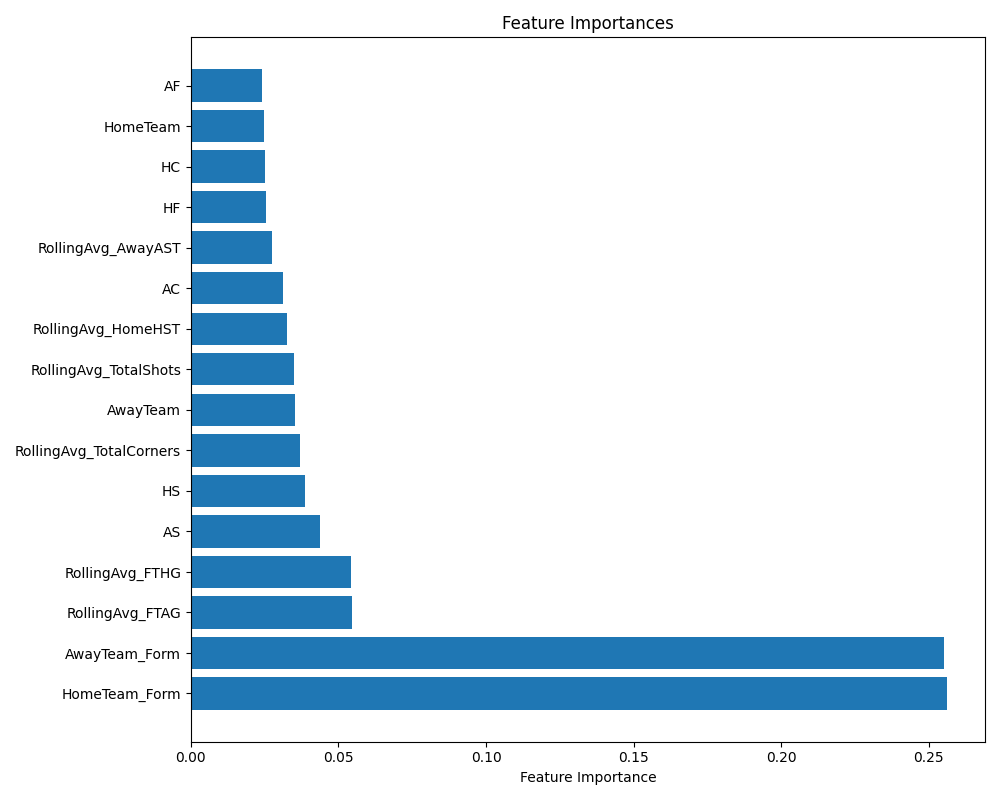

Data behind this chart, as committed beside it:
Feature, Importance
HomeTeam_Form, 0.2562
AwayTeam_Form, 0.2552
RollingAvg_FTAG, 0.05447
RollingAvg_FTHG, 0.05431
AS, 0.04389
HS, 0.03882
RollingAvg_TotalCorners, 0.03703
AwayTeam, 0.03514
RollingAvg_TotalShots, 0.03484
RollingAvg_HomeHST, 0.03252
AC, 0.03112
RollingAvg_AwayAST, 0.02743
HF, 0.02532
HC, 0.02503
HomeTeam, 0.02462
AF, 0.0241
